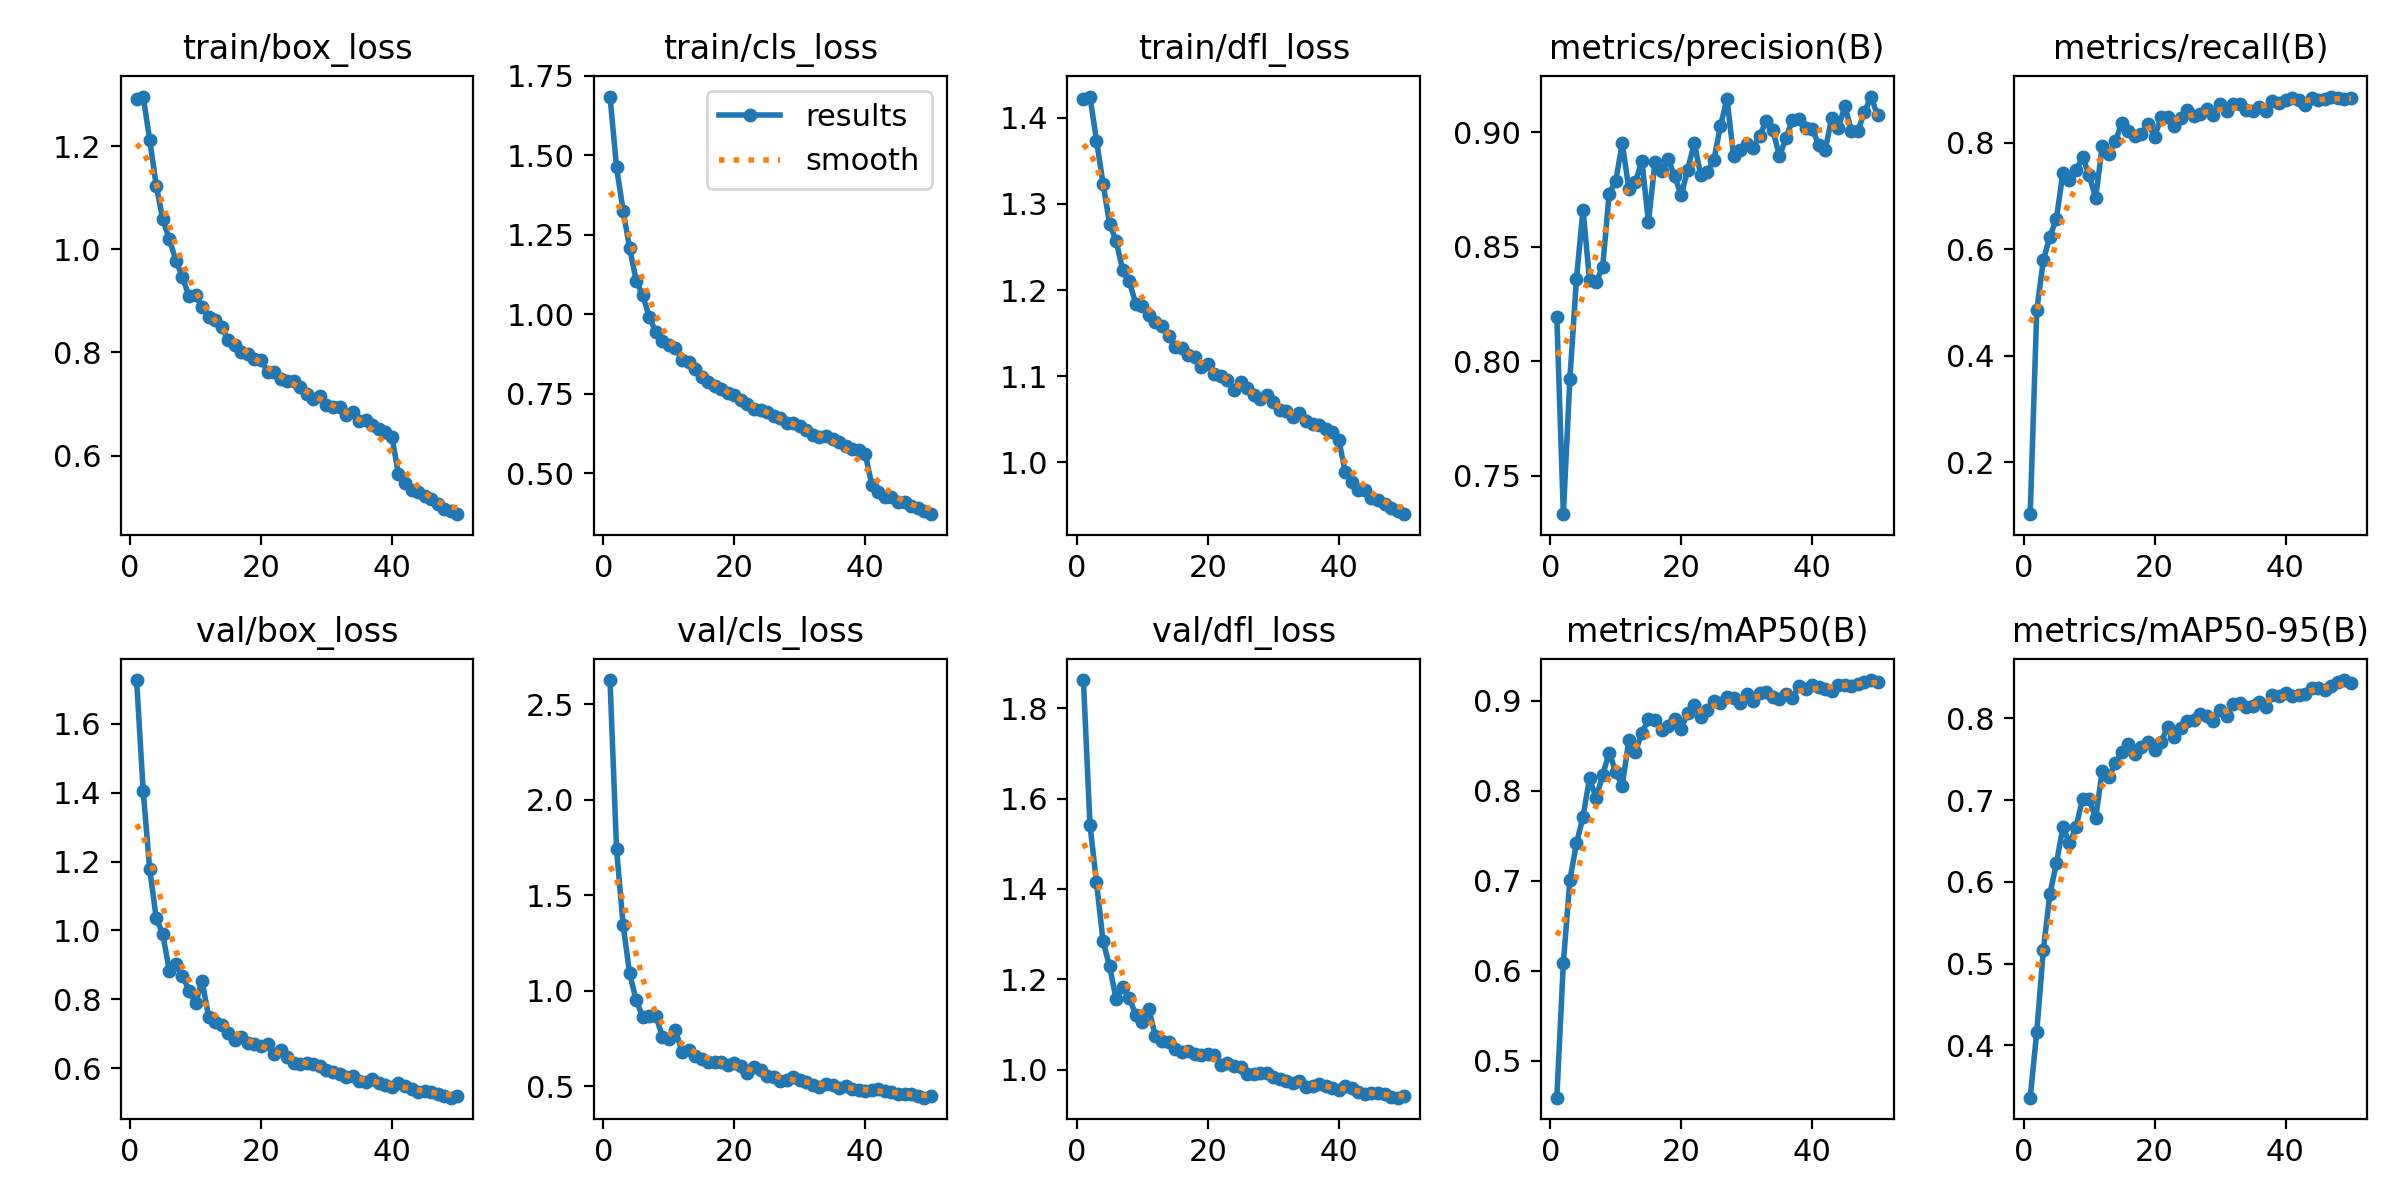

Data behind this chart, as committed beside it:
epoch, train/box_loss, train/cls_loss, train/dfl_loss, metrics/precision(B), metrics/recall(B), metrics/mAP50(B), metrics/mAP50-95(B), val/box_loss, val/cls_loss, val/dfl_loss, lr/pg0, lr/pg1, lr/pg2
1, 1.291, 1.685, 1.422, 0.8193, 0.1024, 0.4587, 0.336, 1.728, 2.627, 1.862, 0.07008, 0.003325, 0.003325
2, 1.296, 1.463, 1.425, 0.7333, 0.4848, 0.6085, 0.4165, 1.407, 1.741, 1.542, 0.03995, 0.006526, 0.006526
3, 1.212, 1.327, 1.374, 0.7924, 0.579, 0.7008, 0.5162, 1.178, 1.345, 1.415, 0.009683, 0.009596, 0.009596
4, 1.123, 1.208, 1.324, 0.8359, 0.6233, 0.7412, 0.5851, 1.035, 1.091, 1.284, 0.009406, 0.009406, 0.009406
5, 1.058, 1.106, 1.277, 0.8662, 0.657, 0.7707, 0.6226, 0.9887, 0.95, 1.229, 0.009406, 0.009406, 0.009406
6, 1.02, 1.06, 1.257, 0.8355, 0.7436, 0.8137, 0.6674, 0.8831, 0.8646, 1.156, 0.009208, 0.009208, 0.009208
7, 0.9777, 0.9927, 1.223, 0.8345, 0.7299, 0.7915, 0.6472, 0.9012, 0.868, 1.183, 0.00901, 0.00901, 0.00901
8, 0.9466, 0.9439, 1.21, 0.841, 0.7476, 0.817, 0.6669, 0.8687, 0.8706, 1.16, 0.008812, 0.008812, 0.008812
9, 0.9086, 0.9162, 1.184, 0.8731, 0.7731, 0.8422, 0.7019, 0.8252, 0.7603, 1.121, 0.008614, 0.008614, 0.008614
10, 0.9107, 0.9041, 1.182, 0.8786, 0.7388, 0.8207, 0.7011, 0.7882, 0.7464, 1.106, 0.008416, 0.008416, 0.008416
11, 0.8878, 0.8936, 1.171, 0.8952, 0.696, 0.8054, 0.6781, 0.8538, 0.7954, 1.135, 0.008218, 0.008218, 0.008218
12, 0.8693, 0.8581, 1.162, 0.8753, 0.7932, 0.8558, 0.7361, 0.7486, 0.6802, 1.074, 0.00802, 0.00802, 0.00802
13, 0.8638, 0.8508, 1.158, 0.8781, 0.7783, 0.8428, 0.7278, 0.7332, 0.6885, 1.064, 0.007822, 0.007822, 0.007822
14, 0.8495, 0.8275, 1.147, 0.8874, 0.8025, 0.8643, 0.7457, 0.7242, 0.6602, 1.061, 0.007624, 0.007624, 0.007624
15, 0.8239, 0.8024, 1.134, 0.8607, 0.8367, 0.8792, 0.7584, 0.7004, 0.6428, 1.046, 0.007426, 0.007426, 0.007426
16, 0.8143, 0.7863, 1.133, 0.887, 0.8227, 0.8787, 0.7682, 0.6823, 0.6299, 1.038, 0.007228, 0.007228, 0.007228
17, 0.8009, 0.7749, 1.124, 0.883, 0.8118, 0.8675, 0.7561, 0.6892, 0.6304, 1.042, 0.00703, 0.00703, 0.00703
18, 0.7971, 0.7646, 1.122, 0.8883, 0.8162, 0.8719, 0.7645, 0.6729, 0.6262, 1.034, 0.006832, 0.006832, 0.006832
19, 0.7882, 0.7533, 1.111, 0.8808, 0.8357, 0.8793, 0.7717, 0.6708, 0.6102, 1.033, 0.006634, 0.006634, 0.006634
20, 0.7863, 0.7462, 1.114, 0.8724, 0.811, 0.869, 0.762, 0.6651, 0.6224, 1.035, 0.006436, 0.006436, 0.006436
21, 0.7621, 0.7302, 1.103, 0.8837, 0.8477, 0.8867, 0.7714, 0.6706, 0.6072, 1.032, 0.006238, 0.006238, 0.006238
22, 0.7621, 0.7199, 1.1, 0.8952, 0.8478, 0.8948, 0.7894, 0.6394, 0.5693, 1.01, 0.00604, 0.00604, 0.00604
23, 0.7493, 0.702, 1.096, 0.8811, 0.8317, 0.8816, 0.7769, 0.6535, 0.5994, 1.015, 0.005842, 0.005842, 0.005842
24, 0.7442, 0.7008, 1.083, 0.8827, 0.8469, 0.8898, 0.7878, 0.6313, 0.5837, 1.009, 0.005644, 0.005644, 0.005644
25, 0.7453, 0.6942, 1.093, 0.8879, 0.8603, 0.8993, 0.7973, 0.6143, 0.5551, 1.006, 0.005446, 0.005446, 0.005446
26, 0.7326, 0.6815, 1.086, 0.9027, 0.8494, 0.8974, 0.7984, 0.6105, 0.5488, 0.9903, 0.005248, 0.005248, 0.005248
27, 0.7205, 0.6742, 1.079, 0.9145, 0.8536, 0.9039, 0.8056, 0.6147, 0.5307, 0.9916, 0.00505, 0.00505, 0.00505
28, 0.7098, 0.6584, 1.074, 0.8895, 0.8625, 0.9032, 0.8027, 0.6125, 0.5355, 0.9924, 0.004852, 0.004852, 0.004852
29, 0.7166, 0.6594, 1.077, 0.892, 0.8526, 0.8977, 0.7974, 0.6047, 0.5468, 0.9923, 0.004654, 0.004654, 0.004654
30, 0.6992, 0.6493, 1.069, 0.8948, 0.8723, 0.9072, 0.8106, 0.5943, 0.5332, 0.9849, 0.004456, 0.004456, 0.004456
31, 0.6953, 0.6358, 1.061, 0.8931, 0.8601, 0.8993, 0.8034, 0.5892, 0.5225, 0.979, 0.004258, 0.004258, 0.004258
32, 0.6945, 0.6221, 1.059, 0.8984, 0.8718, 0.9089, 0.8171, 0.5828, 0.5083, 0.9755, 0.00406, 0.00406, 0.00406
33, 0.6797, 0.6147, 1.053, 0.905, 0.8716, 0.9092, 0.8189, 0.5749, 0.4965, 0.9718, 0.003862, 0.003862, 0.003862
34, 0.6842, 0.617, 1.058, 0.901, 0.8603, 0.9039, 0.8135, 0.5782, 0.5126, 0.9752, 0.003664, 0.003664, 0.003664
35, 0.6678, 0.6079, 1.048, 0.8895, 0.8596, 0.9021, 0.8153, 0.5613, 0.5078, 0.9629, 0.003466, 0.003466, 0.003466
36, 0.6683, 0.5997, 1.045, 0.8973, 0.8677, 0.9078, 0.8208, 0.5589, 0.4932, 0.9636, 0.003268, 0.003268, 0.003268
37, 0.66, 0.5876, 1.043, 0.9054, 0.8598, 0.9028, 0.8139, 0.5691, 0.5046, 0.9697, 0.00307, 0.00307, 0.00307
38, 0.6515, 0.578, 1.038, 0.9059, 0.8783, 0.9165, 0.8284, 0.5577, 0.4866, 0.9652, 0.002872, 0.002872, 0.002872
39, 0.6468, 0.574, 1.036, 0.9017, 0.875, 0.9131, 0.8276, 0.5497, 0.4801, 0.9592, 0.002674, 0.002674, 0.002674
40, 0.6371, 0.561, 1.026, 0.9015, 0.8803, 0.9168, 0.8306, 0.546, 0.4765, 0.9564, 0.002476, 0.002476, 0.002476
41, 0.564, 0.4628, 0.9891, 0.8945, 0.8831, 0.9155, 0.8277, 0.5567, 0.4839, 0.965, 0.002278, 0.002278, 0.002278
42, 0.5464, 0.442, 0.977, 0.892, 0.8794, 0.9132, 0.8288, 0.5472, 0.4852, 0.959, 0.00208, 0.00208, 0.00208
43, 0.5337, 0.4258, 0.9682, 0.9062, 0.8697, 0.911, 0.8306, 0.5379, 0.4742, 0.9504, 0.001882, 0.001882, 0.001882
44, 0.5296, 0.4254, 0.9681, 0.9015, 0.8837, 0.9178, 0.8369, 0.5309, 0.4683, 0.9467, 0.001684, 0.001684, 0.001684
45, 0.5214, 0.41, 0.9584, 0.9114, 0.8793, 0.9172, 0.8368, 0.5326, 0.4617, 0.9481, 0.001486, 0.001486, 0.001486
46, 0.5154, 0.4118, 0.9561, 0.9006, 0.8813, 0.9164, 0.8345, 0.5309, 0.4612, 0.9489, 0.001288, 0.001288, 0.001288
47, 0.5054, 0.3983, 0.9518, 0.9006, 0.8864, 0.9183, 0.8392, 0.5255, 0.4615, 0.9458, 0.00109, 0.00109, 0.00109
48, 0.4967, 0.3913, 0.947, 0.9086, 0.8837, 0.9208, 0.8441, 0.5186, 0.4498, 0.9391, 0.000892, 0.000892, 0.000892
49, 0.4921, 0.3819, 0.9431, 0.9155, 0.882, 0.9228, 0.847, 0.5139, 0.4412, 0.9384, 0.000694, 0.000694, 0.000694
50, 0.4866, 0.3721, 0.9396, 0.9072, 0.8833, 0.9204, 0.8433, 0.5193, 0.45, 0.9421, 0.000496, 0.000496, 0.000496
